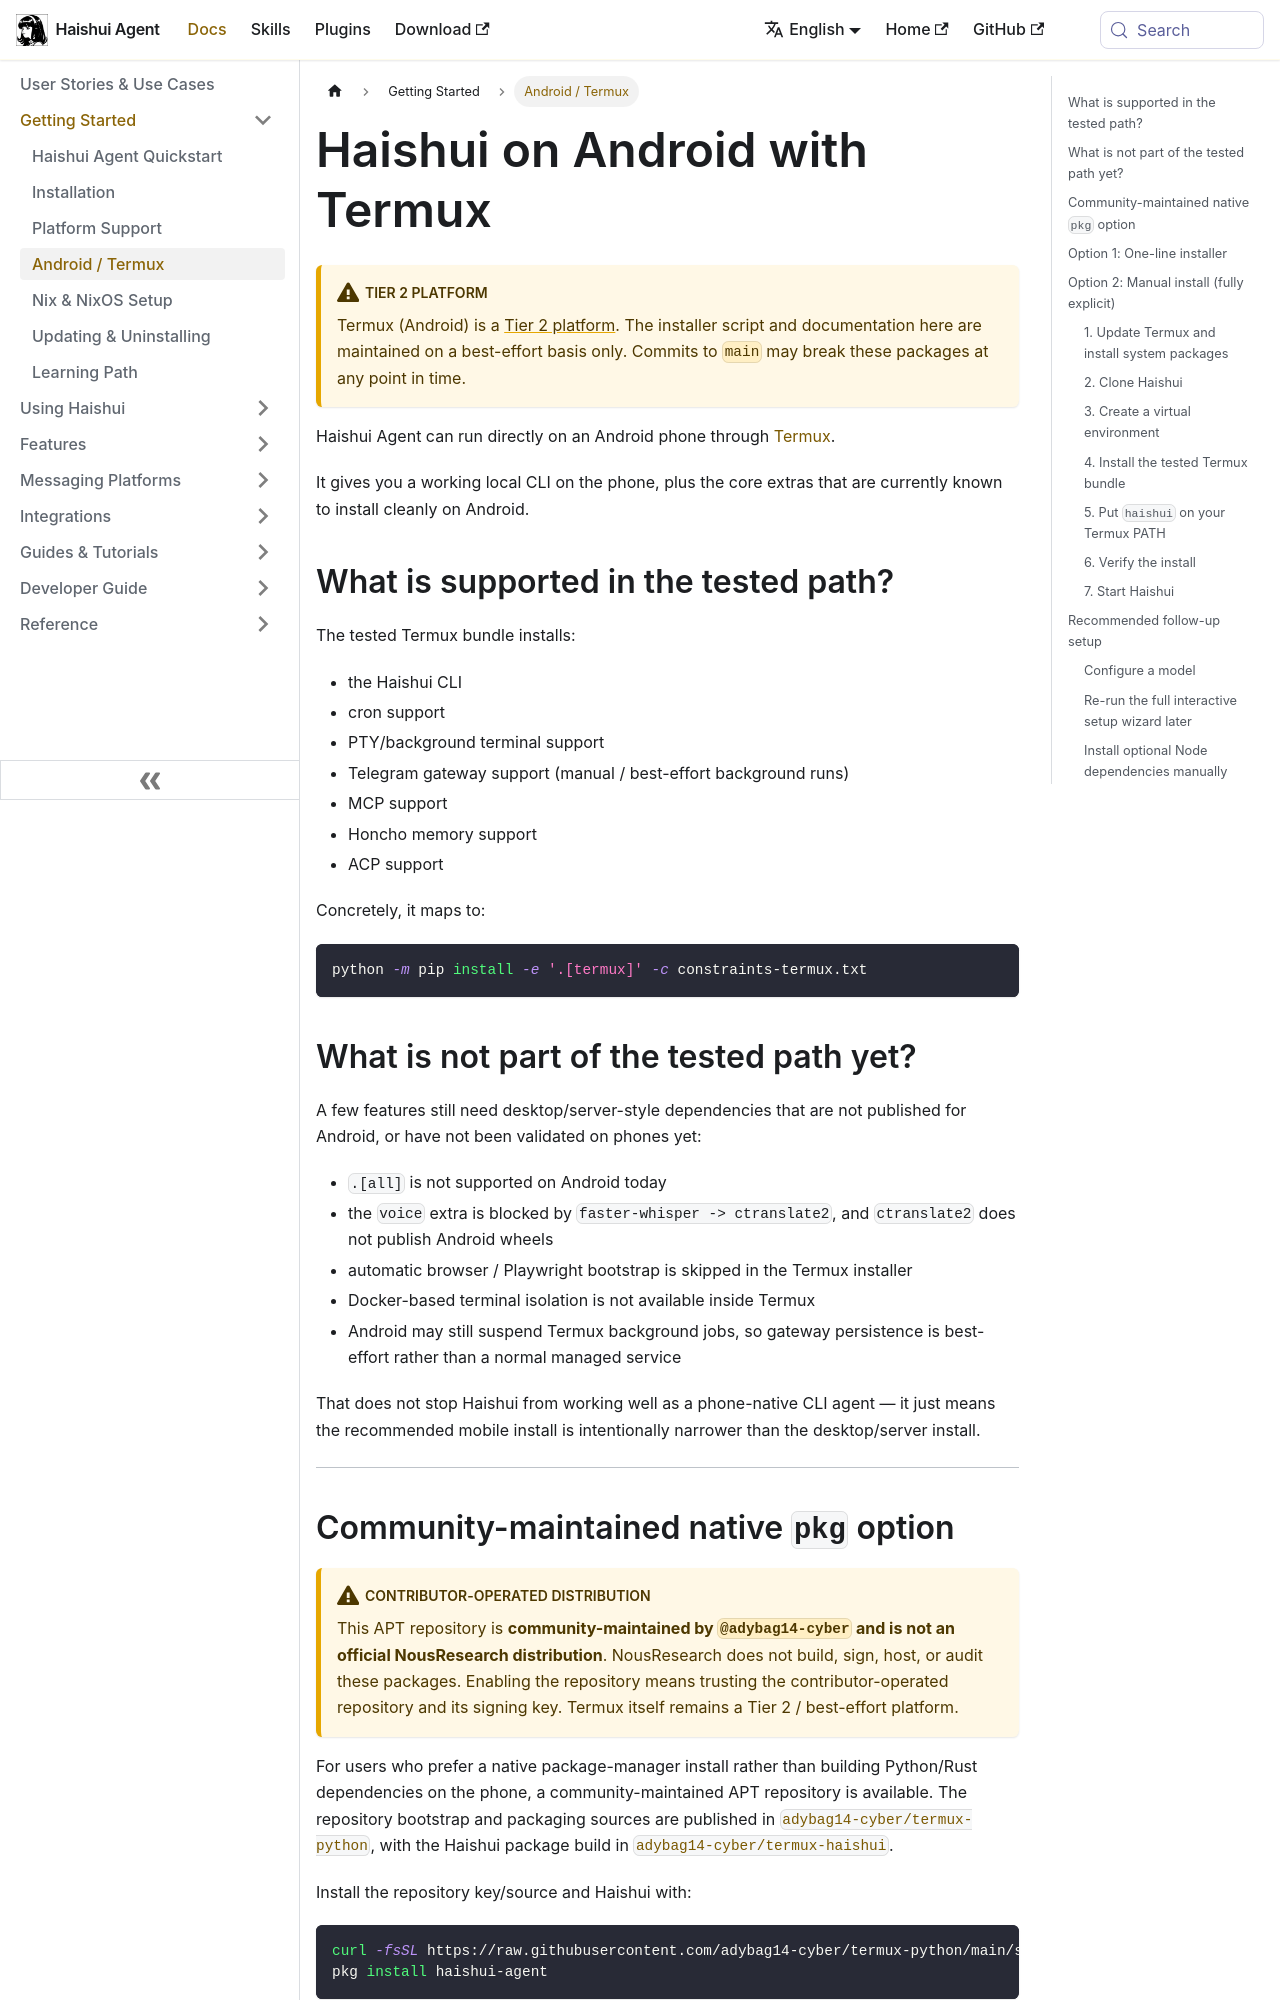

repository: aiqinghaiwork163/haishui-agent · page: docs/getting-started/termux/index.html · generator: docusaurus

---
sidebar_position: 3
title: "Android / Termux"
description: "Run Haishui Agent directly on an Android phone with Termux"
---

# Haishui on Android with Termux

:::warning Tier 2 platform
Termux (Android) is a [Tier 2 platform](./platform-support.md#tier-2). The installer script and documentation here are maintained on a best-effort basis only. Commits to `main` may break these packages at any point in time.
:::

Haishui Agent can run directly on an Android phone through [Termux](https://termux.dev/).

It gives you a working local CLI on the phone, plus the core extras that are currently known to install cleanly on Android.

## What is supported in the tested path?

The tested Termux bundle installs:

- the Haishui CLI
- cron support
- PTY/background terminal support
- Telegram gateway support (manual / best-effort background runs)
- MCP support
- Honcho memory support
- ACP support

Concretely, it maps to:

```bash
python -m pip install -e '.[termux]' -c constraints-termux.txt
```

## What is not part of the tested path yet?

A few features still need desktop/server-style dependencies that are not published for Android, or have not been validated on phones yet:

- `.[all]` is not supported on Android today
- the `voice` extra is blocked by `faster-whisper -> ctranslate2`, and `ctranslate2` does not publish Android wheels
- automatic browser / Playwright bootstrap is skipped in the Termux installer
- Docker-based terminal isolation is not available inside Termux
- Android may still suspend Termux background jobs, so gateway persistence is best-effort rather than a normal managed service

That does not stop Haishui from working well as a phone-native CLI agent — it just means the recommended mobile install is intentionally narrower than the desktop/server install.

---
